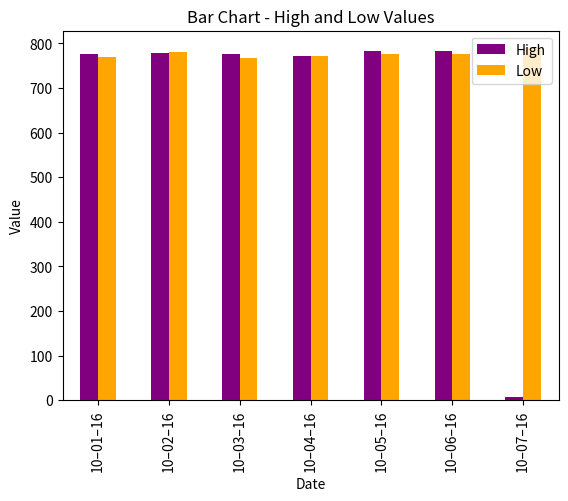

The matplotlib source for this figure:
#5
import pandas as pd
import matplotlib.pyplot as plt
data = {'Date': ['10–01–16', '10–02–16', '10–03–16', '10–04–16', '10–05–16', '10–06–16', '10–07–16'],
        'Open': [770.25, 776.030029, 774.25, 776.030029, 779.3541998, 776.306698, 779.659973],
        'High': [776.075902, 778.730022, 776.065702, 771.710022, 782.073407, 782.46398, 7],
        'Low': [769.5, 780.890015, 766.5, 772.890015, 775.650024, 775.539978, 789.35],
        'Close': [782.659998, 776.429993, 772.549798, 776.429993, 776.469971, 776.859985, 800.23]}

df = pd.DataFrame(data)
print(df)

df.plot(x='Date', y=['High', 'Low'], kind='bar', color=['purple', 'orange'])
plt.title('Bar Chart - High and Low Values')
plt.xlabel('Date')
plt.ylabel('Value')
plt.legend(['High', 'Low'], loc='best')
plt.show()